The GitHub repository manelpuig/my_rUBot_mecanum contains a labelled image folder "traffic_sign_dataset" with 6 categories: forbidden, give way, left, nothing, right, stop. Examples follow, each with its label.

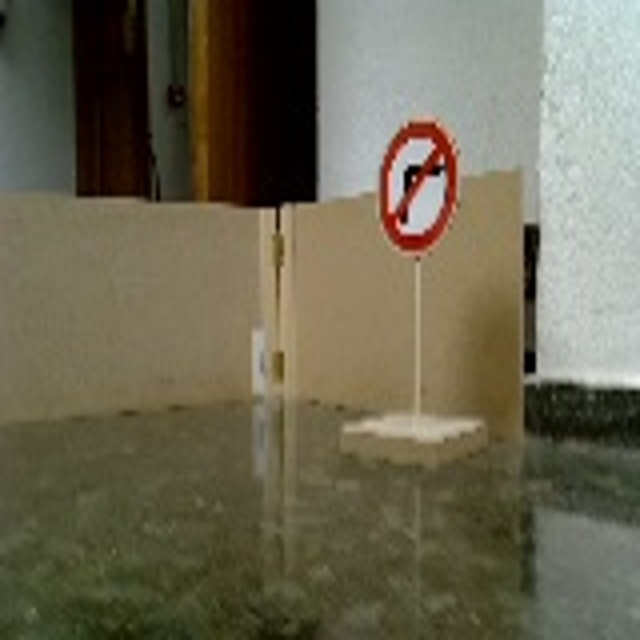
Label: right

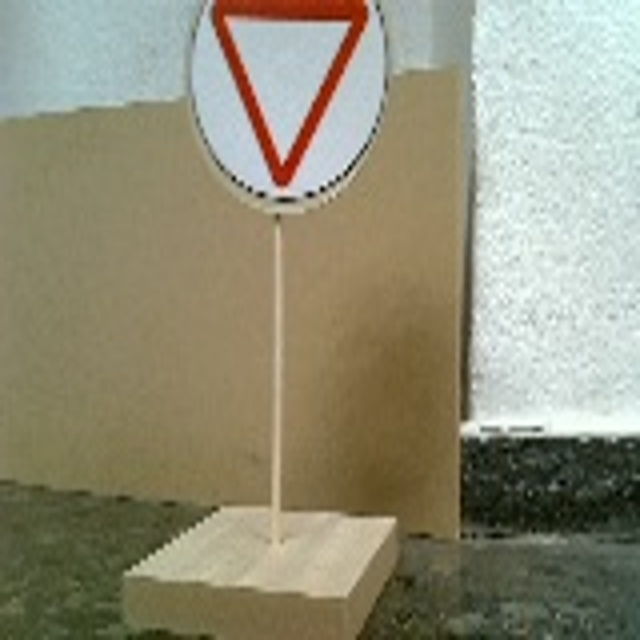
Label: give way

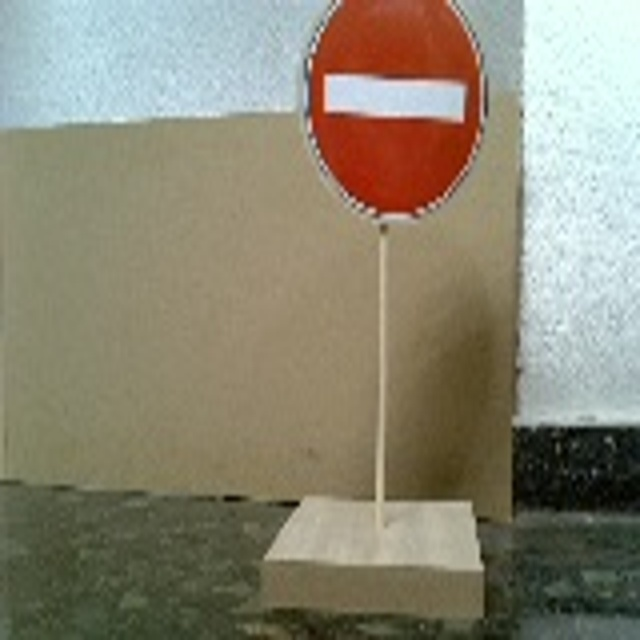
Label: forbidden

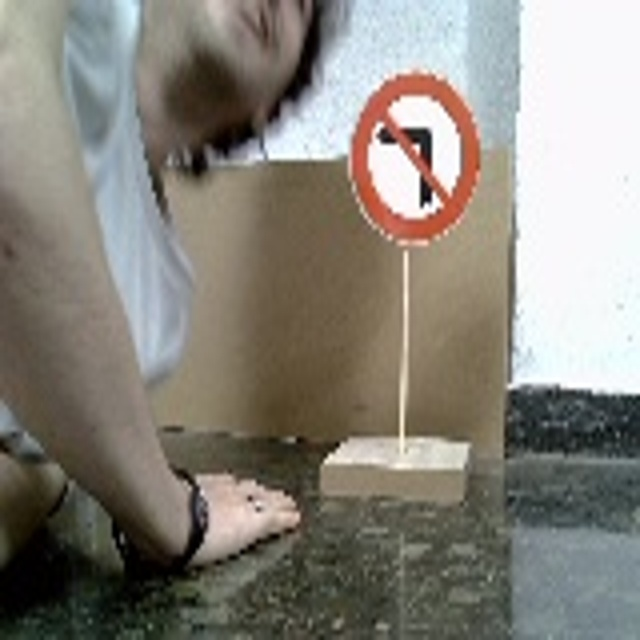
Label: left

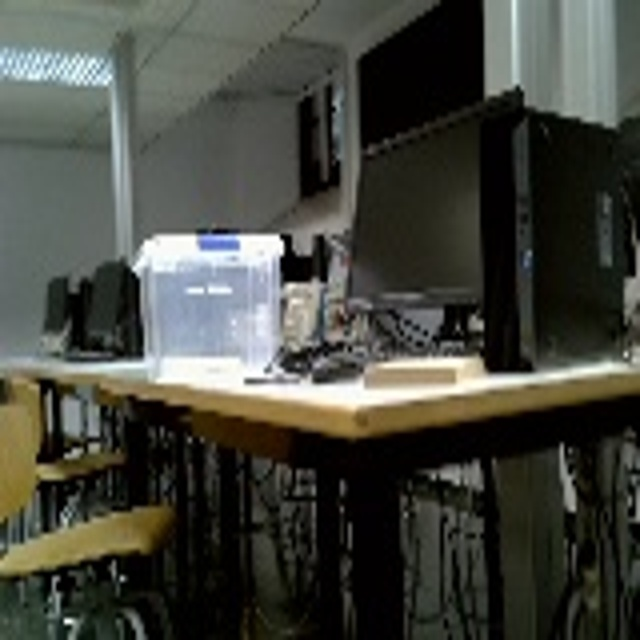
Label: nothing

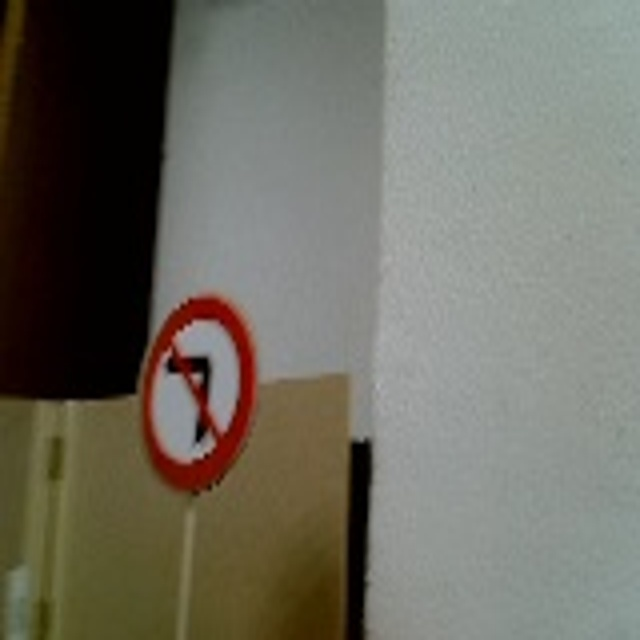
Label: left
